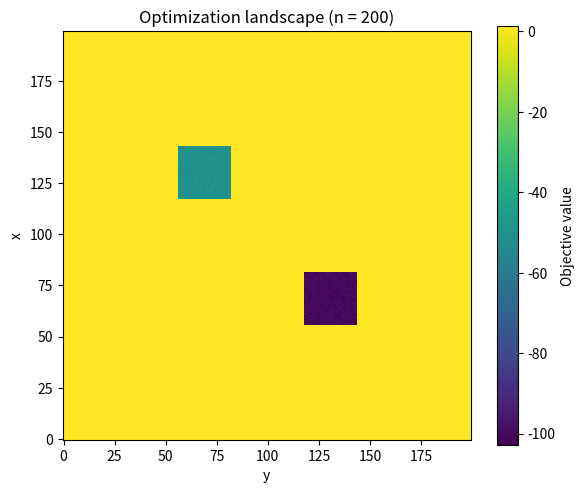
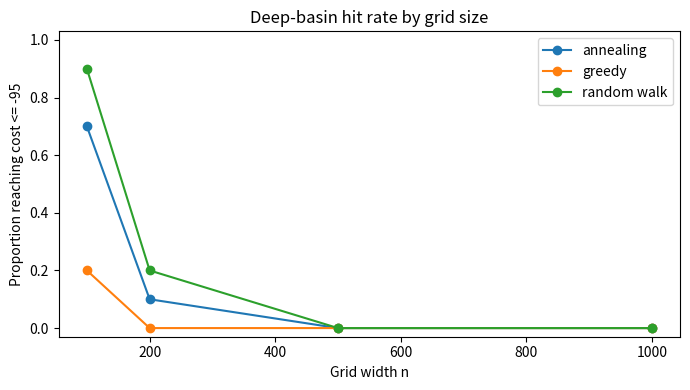
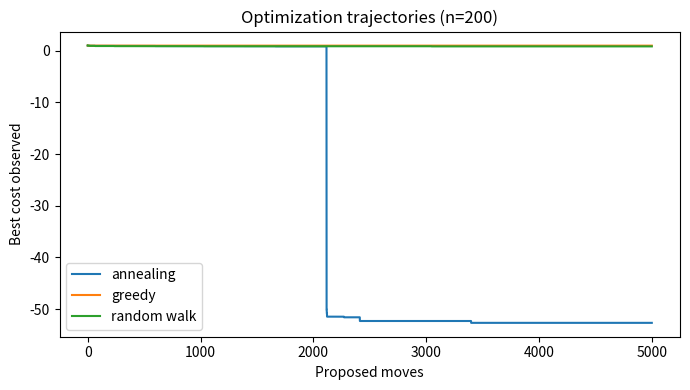
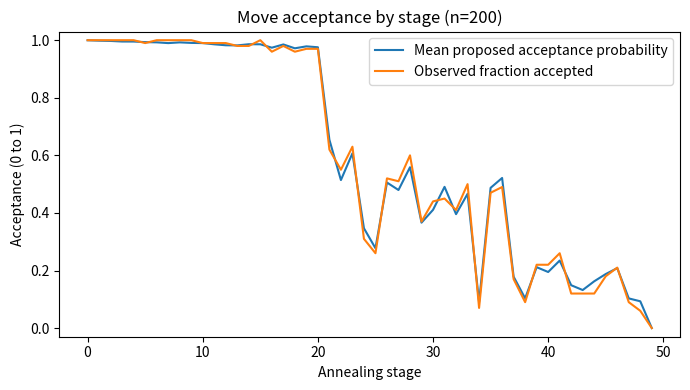

These charts were generated, in order, by the following Python code:
from __future__ import annotations

import argparse
import csv
import json
from dataclasses import dataclass
from pathlib import Path

import matplotlib
matplotlib.use("Agg")
import numpy as np
import matplotlib.pyplot as plt

## Stochastically determine whether to acccept a move according to the
## Metropolis rule (valid for symmetric proposals)
def accept(delta_c, beta):
    ## If the cost doesn't increase, we always accept
    if delta_c <= 0:
        return True
    ## If the cost increases and beta is infinite, we always reject
    if beta == np.inf:
        return False
    ## Otherwise the probability is going to be somwhere between 0 and 1
    p = np.exp(-beta * delta_c)
    ## Returns True with probability p
    return np.random.rand() < p

## The simulated annealing generic solver.
## Assumes that the proposals are symmetric.
## The `probl` object must implement these methods:
##    init_config()               # returns None [changes internal config]
##    cost()                      # returns a real number
##    propose_move()              # returns a (problem-dependent) move - must be symmetric!
##    compute_delta_cost(move)    # returns a real number
##    accept_move(move)           # returns None [changes internal config]
##    copy()                      # returns a new, independent opbject
## NOTE: The default beta0 and beta1 are arbitrary.
def simann(probl,
           anneal_steps = 10, mcmc_steps = 100,
           beta0 = 0.1, beta1 = 10.0,
           seed = None, debug_delta_cost = False):
    ## Optionally set up the random number generator state
    if seed is not None:
        np.random.seed(seed)

    # Set up the list of betas.
    # First allocate an array with the required number of steps
    beta_list = np.zeros(anneal_steps)
    # All but the last one are evenly spaced between beta0 and beta1 (included)
    beta_list[:-1] = np.linspace(beta0, beta1, anneal_steps - 1)
    # The last one is set to infinty
    beta_list[-1] = np.inf

    # Set up the initial configuration, compute and print the initial cost
    probl.init_config()
    c = probl.cost()
    print(f"initial cost = {c}")

    ## Keep the best cost seen so far, and its associated configuration.
    best = probl.copy()
    best_c = c

    # Main loop of the annaling: Loop over the betas
    for beta in beta_list:
        ## At each beta, we want to record the acceptance rate, so we need a
        ## counter for the number of accepted moves
        accepted = 0
        # For each beta, perform a number of MCMC steps
        for t in range(mcmc_steps):
            move = probl.propose_move()
            delta_c = probl.compute_delta_cost(move)
            ## Optinal (expensive) check that `compute_delta_cost` works
            if debug_delta_cost:
                probl_copy = probl.copy()
                probl_copy.accept_move(move)
                assert abs(c + delta_c - probl_copy.cost()) < 1e-10
            ## Metropolis rule
            if accept(delta_c, beta):
                probl.accept_move(move)
                c += delta_c
                accepted += 1
                if c <= best_c:
                    best_c = c
                    best = probl.copy()
        print(f"acc.rate={accepted/mcmc_steps} beta={beta} c={c} [best={best_c}]")

    ## Return the best instance
    print(f"final cost = {best_c}")
    return best



def generate_data(n, seed):
    if type(seed) != str:
        raise TypeError("The seed should be the string representing your ID")
    if type(n) != int:
        raise TypeError("The dimension of the problem should be an integer value")
    if n%2 != 0:
        raise ValueError("The dimension of the problem should be even!!")
    
    aggregate_counter = 0
    for char in seed:
        aggregate_counter += int(char)
    
    aggregate_counter = 10*aggregate_counter
    marginal_diff = int(aggregate_counter)%n 
    bsize = 12 + int(np.floor(n**(1/2)))
    if (bsize%2)!=0:
        bsize=bsize-1
    
    if (marginal_diff<bsize+4):
        marginal_diff = bsize+4  
    if (marginal_diff > (n-bsize-4)):
        marginal_diff = n-bsize-4
    if ((marginal_diff > n/2 - bsize-5) and (marginal_diff < n/2+bsize+5)):
        marginal_diff = int(n/2-bsize-5)
    
    c_marginal_diff = n-marginal_diff
    
    b1 = -100 + np.random.randn(bsize, bsize)
    b2 = -50 + np.random.randn(bsize, bsize)
    

    f_values = np.zeros((n,n), dtype=np.float32)
    f_values = 1+ 0.05*np.random.randn(n,n)
    f_values[marginal_diff-bsize//2:marginal_diff+bsize//2, c_marginal_diff-bsize//2:c_marginal_diff+bsize//2] = b1
    f_values[c_marginal_diff-bsize//2:c_marginal_diff+bsize//2, marginal_diff-bsize//2:marginal_diff+bsize//2] = b2
    return f_values


class GridProblem:
    """Minimize C[x, y] using symmetric diagonal ±1 moves with wraparound."""

    def __init__(self, C, fixed_start=None):
        C = np.asarray(C)
        if C.ndim != 2 or C.shape[0] != C.shape[1] or C.shape[0] < 2:
            raise ValueError("C must be a square matrix of size at least 2")
        self.C = C  # shared read-only lookup; copies keep a reference to it
        self.n = len(C)
        self.fixed_start = fixed_start
        self.x = 0
        self.y = 0
        self.init_config()

    def init_config(self):
        if self.fixed_start is None:
            self.x, self.y = map(int, np.random.randint(0, self.n, size=2))
        else:
            x, y = self.fixed_start
            if not (0 <= x < self.n and 0 <= y < self.n):
                raise ValueError("fixed_start must be within grid boundaries")
            self.x, self.y = int(x), int(y)

    def cost(self):
        return float(self.C[self.x, self.y])

    def propose_move(self):
        # The original proposal design changes BOTH coordinates by ±1.
        dx = int(np.random.choice([-1, 1]))
        dy = int(np.random.choice([-1, 1]))
        return ((self.x + dx) % self.n, (self.y + dy) % self.n)

    def compute_delta_cost(self, move):
        return float(self.C[move] - self.C[self.x, self.y])

    def accept_move(self, move):
        self.x, self.y = map(int, move)

    def copy(self):
        # Unlike deepcopy of a dense n×n matrix, copy only the mutable state.
        # This is valid because the landscape is never modified by the solver.
        obj = object.__new__(GridProblem)
        obj.C = self.C
        obj.n = self.n
        obj.fixed_start = self.fixed_start
        obj.x, obj.y = self.x, self.y
        return obj


@dataclass
class RunResult:
    method: str
    initial_cost: float
    final_cost: float
    best_cost: float
    best_position: tuple
    first_hit_step: int | None
    betas: np.ndarray
    costs: np.ndarray
    best_costs: np.ndarray
    acceptance_probabilities: np.ndarray
    accepted: np.ndarray


def run_with_metrics(probl, method="annealing", anneal_steps=50, mcmc_steps=100,
                     beta0=0.01, beta1=2.0, seed=None, target=-95.0):
    if method not in ("annealing", "greedy", "random_walk"):
        raise ValueError("Unknown method")
    if anneal_steps < 2 or mcmc_steps < 1:
        raise ValueError("anneal_steps must be >= 2, mcmc_steps >= 1")
    if seed is not None:
        np.random.seed(seed)

    # Exactly the linear-in-beta schedule used in SimAnn_ok.py.
    beta_list = np.zeros(anneal_steps)
    beta_list[:-1] = np.linspace(beta0, beta1, anneal_steps - 1)
    beta_list[-1] = np.inf
    if method == "greedy":
        beta_list[:] = np.inf
    elif method == "random_walk":
        beta_list[:] = 0.0

    probl.init_config()
    current = probl.cost()
    initial = current
    best = probl.copy()
    best_c = current
    first_hit = 0 if best_c <= target else None
    costs, best_costs, probabilities, accepted_flags, betas = [], [], [], [], []
    step = 0
    for beta in beta_list:
        for _ in range(mcmc_steps):
            move = probl.propose_move()
            delta_c = probl.compute_delta_cost(move)
            probability = (1.0 if delta_c <= 0 else
                           0.0 if beta == np.inf else float(np.exp(-beta * delta_c)))
            accepted = accept(delta_c, beta)  # unchanged original function
            if accepted:
                probl.accept_move(move)
                current += delta_c
                if current <= best_c:
                    best_c = current
                    best = probl.copy()
            step += 1
            if first_hit is None and best_c <= target:
                first_hit = step
            costs.append(current)
            best_costs.append(best_c)
            probabilities.append(probability)
            accepted_flags.append(accepted)
            betas.append(beta)

    return RunResult(method, initial, current, best_c, (best.x, best.y), first_hit,
                     np.asarray(betas), np.asarray(costs), np.asarray(best_costs),
                     np.asarray(probabilities), np.asarray(accepted_flags))



METHODS = ('annealing', 'greedy', 'random_walk')


def write_csv(path, rows):
    if rows:
        with path.open('w', newline='', encoding='utf-8') as f:
            writer = csv.DictWriter(f, fieldnames=list(rows[0]))
            writer.writeheader()
            writer.writerows(rows)


def main():
    parser = argparse.ArgumentParser(description=__doc__)
    parser.add_argument('--sizes', default='100,200,500,1000')
    parser.add_argument('--trials', type=int, default=10)
    parser.add_argument('--anneal-steps', type=int, default=50)
    parser.add_argument('--mcmc-steps', type=int, default=100)
    parser.add_argument('--beta0', type=float, default=0.01)
    parser.add_argument('--beta1', type=float, default=2.0)
    parser.add_argument('--position-seed', default='1234567', help='Public example string, not a personal ID')
    parser.add_argument('--random-seed', type=int, default=2026)
    parser.add_argument('--output', type=Path, default=Path('results'))
    args = parser.parse_args()
    sizes = [int(s) for s in args.sizes.split(',')]
    if any(n < 100 or n % 2 for n in sizes) or args.trials < 1:
        parser.error('Choose even sizes >= 100 and at least one trial')
    args.output.mkdir(exist_ok=True, parents=True)

    rows = []
    example = {}
    demo_n = 200 if 200 in sizes else sizes[0]
    for n in sizes:
        # Original generate_data.py is unchanged. As its seed only controls
        # basin locations, set NumPy's seed explicitly for reproducible noise.
        np.random.seed(args.random_seed + n)
        C = generate_data(n, args.position_seed)
        true_min = float(C.min())
        if n == demo_n:
            fig, ax = plt.subplots(figsize=(6, 5))
            im = ax.imshow(C, interpolation='nearest', origin='lower')
            fig.colorbar(im, ax=ax, label='Objective value')
            ax.set(title=f'Optimization landscape (n = {n})', xlabel='y', ylabel='x')
            fig.tight_layout()
            fig.savefig(args.output / 'landscape.png', dpi=150)
            plt.close(fig)

        for trial in range(args.trials):
            # All methods get the same start within each trial.
            init_rng = np.random.default_rng(args.random_seed + 100_000 * n + trial)
            start = (int(init_rng.integers(n)), int(init_rng.integers(n)))
            for j, method in enumerate(METHODS):
                problem = GridProblem(C, fixed_start=start)
                result = run_with_metrics(problem, method=method,
                          anneal_steps=args.anneal_steps, mcmc_steps=args.mcmc_steps,
                          beta0=args.beta0, beta1=args.beta1,
                          seed=args.random_seed + 10000 * n + 10 * trial + j)
                rows.append(dict(n=n, trial=trial+1, method=method,
                                 true_minimum=round(true_min, 4),
                                 start_x=start[0], start_y=start[1],
                                 initial_cost=round(result.initial_cost, 4),
                                 best_cost=round(result.best_cost, 4),
                                 final_cost=round(result.final_cost, 4),
                                 deep_basin_hit=int(result.best_cost <= -95.0),
                                 first_hit_step=result.first_hit_step if result.first_hit_step is not None else '',
                                 acceptance_rate=round(float(result.accepted.mean()), 4)))
                if n == demo_n and trial == 0:
                    example[method] = result
        print(f'Completed n={n}, true minimum={true_min:.2f}')

    summary = []
    for n in sizes:
        for method in METHODS:
            group = [r for r in rows if r['n'] == n and r['method'] == method]
            hits = sum(r['deep_basin_hit'] for r in group)
            summary.append(dict(n=n, method=method, trials=len(group), hits=hits,
                                success_rate=round(hits/len(group), 3),
                                mean_best_cost=round(float(np.mean([r['best_cost'] for r in group])), 3)))
    write_csv(args.output / 'runs.csv', rows)
    write_csv(args.output / 'summary.csv', summary)
    (args.output / 'config.json').write_text(json.dumps(vars(args) | {'output': str(args.output)}, indent=2), encoding='utf-8')

    fig, ax = plt.subplots(figsize=(7, 4))
    for method in METHODS:
        sub = [r for r in summary if r['method'] == method]
        ax.plot([r['n'] for r in sub], [r['success_rate'] for r in sub], marker='o', label=method.replace('_', ' '))
    ax.set(xlabel='Grid width n', ylabel='Proportion reaching cost <= -95',
           ylim=(-0.03, 1.03), title='Deep-basin hit rate by grid size')
    ax.legend()
    fig.tight_layout()
    fig.savefig(args.output / 'success_by_size.png', dpi=150)
    plt.close(fig)

    fig, ax = plt.subplots(figsize=(7, 4))
    for method, r in example.items():
        ax.plot(r.best_costs, label=method.replace('_', ' '), linewidth=1.5)
    ax.set(xlabel='Proposed moves', ylabel='Best cost observed',
           title=f'Optimization trajectories (n={demo_n})')
    ax.legend()
    fig.tight_layout()
    fig.savefig(args.output / 'example_convergence.png', dpi=150)
    plt.close(fig)

    ann = example['annealing']
    p = [float(ann.acceptance_probabilities[i:i+args.mcmc_steps].mean())
         for i in range(0, len(ann.accepted), args.mcmc_steps)]
    a = [float(ann.accepted[i:i+args.mcmc_steps].mean())
         for i in range(0, len(ann.accepted), args.mcmc_steps)]
    fig, ax = plt.subplots(figsize=(7, 4))
    ax.plot(p, label='Mean proposed acceptance probability')
    ax.plot(a, label='Observed fraction accepted')
    ax.set(xlabel='Annealing stage', ylabel='Acceptance (0 to 1)',
           ylim=(-0.03, 1.03), title=f'Move acceptance by stage (n={demo_n})')
    ax.legend()
    fig.tight_layout()
    fig.savefig(args.output / 'acceptance_by_stage.png', dpi=150)
    plt.close(fig)

    print('\nNear-deep-basin hits (new benchmark, not historical report):')
    for row in summary:
        print(f"n={row['n']:4d} {row['method']:12s}: {row['hits']}/{row['trials']}")


if __name__ == '__main__':
    main()
